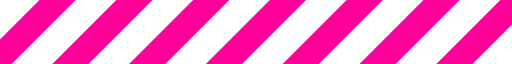
t = 0.00 s
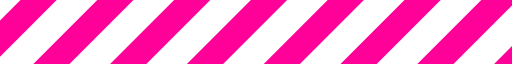
t = 0.27 s
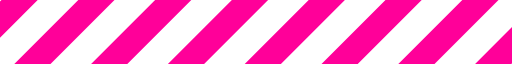
t = 0.54 s
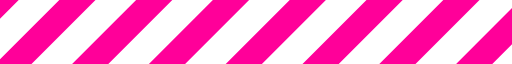
t = 0.81 s

The animated SVG that drew these frames (rendered in a browser with its animation timeline set to each time). Animation: 1 SMIL element (animateTransform=1); one cycle of 1.08 s, repeats indefinitely.

<?xml version="1.0" encoding="UTF-8" standalone="no"?><svg id="loading-horizontal" xmlns:svg="http://www.w3.org/2000/svg" xmlns="http://www.w3.org/2000/svg" xmlns:xlink="http://www.w3.org/1999/xlink" version="1.0" width="160px" height="20px" viewBox="0 0 128 16" xml:space="preserve"><g><path d="M-22.949-5.576l4.525,4.525L-41.051,21.576l-4.525-4.525Zm19.2,0L0.776-1.051-21.851,21.576l-4.526-4.525Zm19.2,0,4.525,4.525L-2.651,21.576l-4.525-4.525Zm19.2,0,4.525,4.525L16.549,21.576l-4.525-4.525Zm19.2,0,4.525,4.525L35.749,21.576l-4.526-4.525Zm38.4,0,4.525,4.525L74.149,21.576l-4.525-4.525Zm-19.2,0,4.525,4.525L54.949,21.576l-4.526-4.525Zm38.4,0,4.525,4.525L93.349,21.576l-4.526-4.525Zm19.2,0,4.525,4.525L112.549,21.576l-4.525-4.525Zm19.2,0,4.525,4.525L131.749,21.576l-4.525-4.525Z" fill="#ff0099"/><animateTransform attributeName="transform" type="translate" from="0 0" to="-19 0" dur="1080ms" repeatCount="indefinite"/></g></svg>
